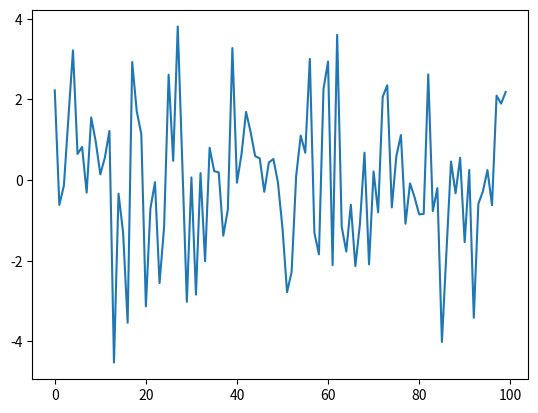

Reproduce this figure in Python.
import numpy as np
import numpy.random as npr
import matplotlib.pyplot as plt

def l2_norm(var):
    norm = np.sqrt(np.sum(np.square(var)))
    return var / norm

def dl2_norm(var, dout):
    norm = np.sqrt(np.sum(np.square(var)))
    var_dout_reduced = np.sum(var * dout)
    var_dout_reduced /= norm
    return (((dout * norm) - (var * var_dout_reduced)) / (norm ** 2))

def l1_norm_1d(var):
    norm = np.sum(var)
    return var / norm

def dl1_norm_1d(var, dout):
    norm = np.sum(var)
    var_dout_reduced = np.sum(dout)
    return ((dout * norm) - (var * var_dout_reduced)) / (norm ** 2)

def dl1_norm_1d_weird(var, dout):
    norm = np.sum(var)
    var_dout_reduced = np.sum(dout)
    return ((dout * norm) - (var * var_dout_reduced))

def l1_norm_2d(var):
    norm = np.sum(var, axis=0)
    return var / norm

def dl1_norm_2d(var, dout):
    norm = np.sum(var, axis=0)
    var_dout_reduced = np.sum(dout, axis=0)
    return ((dout * norm) - (var * var_dout_reduced)) / (norm ** 2)

def putative_vjp(fn, var, h):
    res = (fn(var + h) - fn(var - h)) / (2 * h)
    return res

def cos(var):
    return np.cos(var)

def dcos(var, dout):
    return dout * -np.sin(var)

if __name__ == "__main__":
    npr.seed(1337)
    init = np.abs(npr.rand(100)) / 10
    init2 = init * 100
    h = np.zeros(100) + 1e-4
    dout = npr.rand(100)

    norm_res = dl1_norm_1d_weird(init, dout)
    norm_res2 = dl1_norm_1d_weird(init2, dout)

    # vjp = putative_vjp(l1_norm_1d, init, h)
    # vjp2 = putative_vjp(l1_norm_1d, init2, h)

    print(init)
    print("=============")
    print("=============")
    print(init2)
    print("=============")
    print("=============")
    print(norm_res)
    print("=============")
    print("=============")
    print(norm_res2)

    plt.plot(norm_res)
    plt.show()
